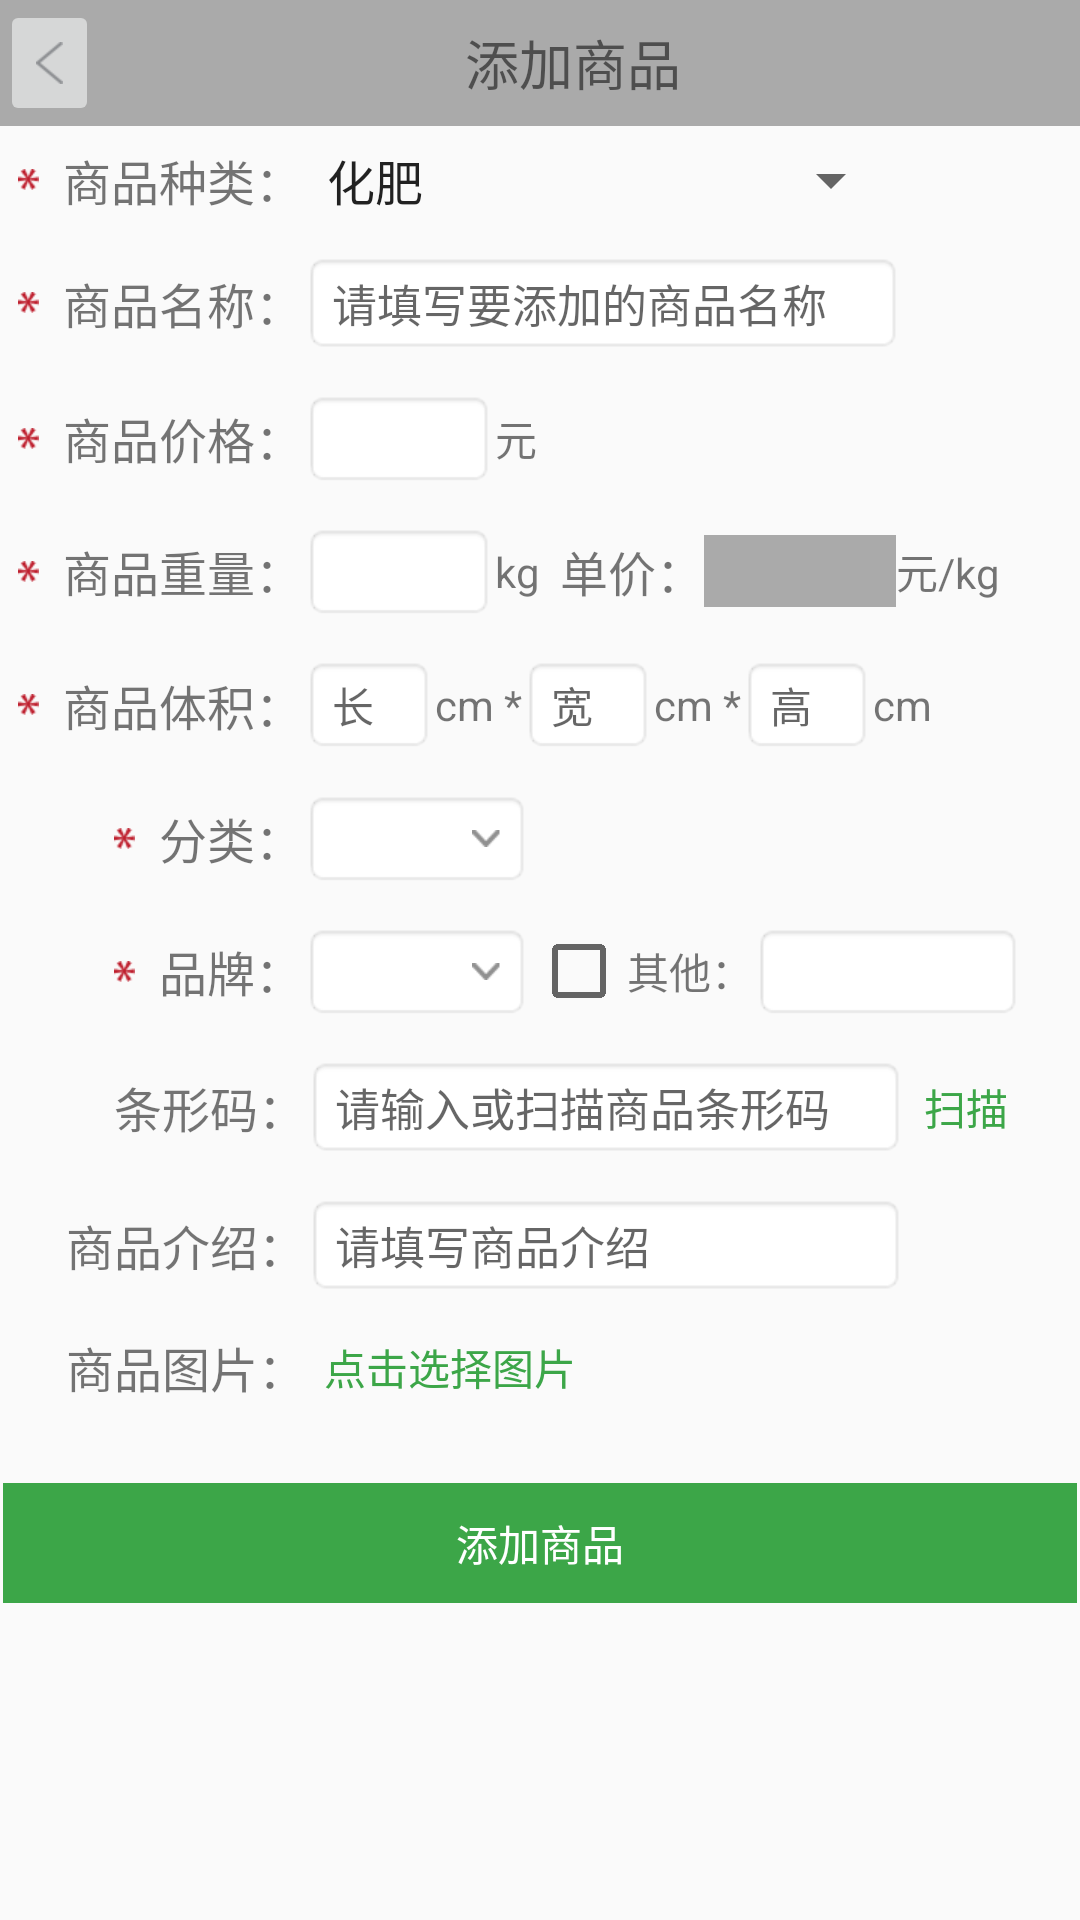

Android layout source for this screen:
<!-- AndroidManifest.xml: application theme AppTheme -->
<!-- res/layout/activity_add.xml -->
<?xml version="1.0" encoding="utf-8"?>
<RelativeLayout xmlns:android="http://schemas.android.com/apk/res/android"
    android:orientation="vertical"
    android:layout_width="match_parent"
    android:layout_height="match_parent">

    <LinearLayout
        android:id="@+id/topView"
        android:layout_width="match_parent"
        android:layout_height="42dp"
        android:background="@color/gray">

        <ImageButton
            android:id="@+id/button_back"
            android:layout_width="wrap_content"
            android:layout_height="match_parent"
            android:src="@drawable/btn_back"/>

        <TextView
            android:layout_width="wrap_content"
            android:layout_height="match_parent"
            android:text="添加商品"
            android:textSize="18sp"
            android:gravity="center"
            android:layout_marginLeft="122dp"/>
    </LinearLayout>

    <ScrollView
        android:layout_width="match_parent"
        android:layout_height="match_parent"
        android:layout_below="@id/topView">

        <LinearLayout
            android:orientation="vertical"
            android:layout_width="match_parent"
            android:layout_height="match_parent">


            <LinearLayout
                android:layout_margin="6dp"
                style="@style/register_ll">
                <ImageView
                    style="@style/register_star"/>

                <TextView
                    style="@style/register_text"
                    android:text="商品种类："
                    android:id="@+id/textView" />

                <Spinner
                    android:layout_width="200dp"
                    android:layout_height="wrap_content"
                    android:id="@+id/spinner"
                    android:entries="@array/types"/>

            </LinearLayout>


            <LinearLayout
                android:layout_margin="6dp"
                style="@style/register_ll">
                <ImageView
                    style="@style/register_star"/>

                <TextView
                    style="@style/register_text"
                    android:text="商品名称：" />

                <EditText
                    android:id="@+id/et_name"
                    style="@style/register_edittext"
                    android:hint="请填写要添加的商品名称"
                    />
            </LinearLayout>

            <LinearLayout
                android:layout_margin="6dp"
                style="@style/register_ll">
                <ImageView
                    style="@style/register_star"/>

                <TextView
                    style="@style/register_text"
                    android:text="商品价格：" />

                <EditText
                    android:id="@+id/et_price"
                    style="@style/register_edittext"
                    android:layout_width="64dp"
                    android:layout_height="wrap_content"
                    android:inputType="number"/>

                <TextView
                    android:layout_width="wrap_content"
                    android:layout_height="wrap_content"
                    android:text="元  "/>

            </LinearLayout>

            <LinearLayout
                android:layout_margin="6dp"
                style="@style/register_ll"
                android:visibility="visible">
                <ImageView
                    style="@style/register_star"/>

                <TextView
                    style="@style/register_text"
                    android:text="商品重量：" />

                <EditText
                    android:id="@+id/et_weight"
                    style="@style/register_edittext"
                    android:layout_width="64dp"
                    android:layout_height="wrap_content"
                    android:inputType="number"/>

                <TextView
                    android:layout_width="wrap_content"
                    android:layout_height="wrap_content"
                    android:text="kg  "/>

                <TextView
                    style="@style/register_text"
                    android:text="单价：" />

                <EditText
                    android:id="@+id/et_avg_pri"
                    style="@style/register_edittext"
                    android:layout_height="24dp"
                    android:textColor="@color/red_cart"
                    android:background="@color/gray"
                    android:layout_width="64dp"
                    android:editable="false"
                    />

                <TextView
                    android:layout_width="wrap_content"
                    android:layout_height="wrap_content"
                    android:text="元/kg"/>
            </LinearLayout>

            <LinearLayout
                android:id="@+id/layout_volume"
                android:layout_margin="6dp"
                style="@style/register_ll">
                <ImageView
                    style="@style/register_star"/>

                <TextView
                    style="@style/register_text"
                    android:text="商品体积："
                    android:layout_height="wrap_content" />

                <EditText
                    android:id="@+id/et_length"
                    style="@style/register_edittext"
                    android:layout_width="44dp"
                    android:textSize="14sp"
                    android:hint="长"
                    android:inputType="number"
                    />

                <TextView
                    android:layout_width="wrap_content"
                    android:layout_height="wrap_content"
                    android:text="cm *"/>

                <EditText
                    android:id="@+id/et_width"
                    style="@style/register_edittext"
                    android:layout_width="44dp"
                    android:textSize="14sp"
                    android:hint="宽"
                    android:inputType="number"
                    />

                <TextView
                    android:layout_width="wrap_content"
                    android:layout_height="wrap_content"
                    android:text="cm *"/>

                <EditText
                    android:id="@+id/et_height"
                    style="@style/register_edittext"
                    android:layout_width="44dp"
                    android:textSize="14sp"
                    android:hint="高"
                    android:inputType="number"
                    />

                <TextView
                    android:layout_width="wrap_content"
                    android:layout_height="wrap_content"
                    android:text="cm"/>
            </LinearLayout>

            <LinearLayout
                android:layout_margin="6dp"
                style="@style/register_ll">
                <ImageView
                    style="@style/register_star"
                    android:layout_marginLeft="32dp"/>

                <TextView
                    style="@style/register_text"
                    android:text="分类：" />

                <TextView
                    android:id="@+id/tv_category"
                    style="@style/register_birthday"
                    android:layout_width="@dimen/width_76"/>

            </LinearLayout>

            <LinearLayout
                android:layout_margin="6dp"
                style="@style/register_ll">
                <ImageView
                    style="@style/register_star"
                    android:layout_marginLeft="32dp"/>

                <TextView
                    style="@style/register_text"
                    android:text="品牌：" />

                <TextView
                    android:id="@+id/tv_brand"
                    style="@style/register_birthday"
                    android:layout_width="@dimen/width_76"/>

                <CheckBox
                    android:id="@+id/radio_other"
                    android:layout_width="wrap_content"
                    android:layout_height="wrap_content"/>

                <TextView
                    android:layout_width="wrap_content"
                    android:layout_height="wrap_content"
                    android:text="其他："/>

                <EditText
                    android:id="@+id/et_brand_other"
                    style="@style/register_edittext"
                    android:layout_width="90dp"
                    android:editable="false"/>

            </LinearLayout>

            <LinearLayout
                android:layout_margin="6dp"
                style="@style/register_ll">

                <TextView
                    android:layout_marginLeft="32dp"
                    style="@style/register_text"
                    android:text="条形码：" />

                <EditText
                    android:id="@+id/et_scan"
                    style="@style/register_edittext"
                    android:hint="请输入或扫描商品条形码"
                    />

                <TextView
                    android:id="@+id/btn_scan"
                    android:layout_marginLeft="6dp"
                    android:layout_width="wrap_content"
                    android:layout_height="wrap_content"
                    android:text="扫描"
                    android:textColor="@color/grass_green"/>
            </LinearLayout>

            <LinearLayout
                android:layout_margin="6dp"
                style="@style/register_ll">

                <TextView
                    android:layout_marginLeft="16dp"
                    style="@style/register_text"
                    android:text="商品介绍：" />

                <EditText
                    android:id="@+id/et_describe"
                    style="@style/register_edittext"
                    android:layout_height="wrap_content"
                    android:gravity="top"
                    android:lines="3"
                    android:maxLines="3"
                    android:hint="请填写商品介绍"
                    />
            </LinearLayout>

            <LinearLayout
                android:layout_margin="6dp"
                style="@style/register_ll">

                <TextView
                    android:layout_marginLeft="16dp"
                    style="@style/register_text"
                    android:text="商品图片：" />

                <TextView
                    android:id="@+id/tv_pic"
                    android:layout_marginLeft="6dp"
                    android:layout_width="wrap_content"
                    android:layout_height="wrap_content"
                    android:text="点击选择图片"
                    android:gravity="center"
                    android:textColor="@color/grass_green"/>

            </LinearLayout>

            <LinearLayout
                android:layout_width="match_parent"
                android:layout_height="20dp"></LinearLayout>

            <Button
                android:id="@+id/btn_confirm"
                style="@style/btn_login_style"
                android:background="@color/grass_green"
                android:layout_marginTop="1dp"
                android:layout_marginLeft="1dp"
                android:layout_marginRight="1dp"
                android:text="添加商品"
                android:enabled="false"/>

        </LinearLayout>

    </ScrollView>

    <ListView
        android:id="@+id/lv_select"
        android:layout_marginLeft="60dp"
        android:layout_marginTop="100dp"
        android:layout_marginBottom="80dp"
        android:layout_width="260dp"
        android:layout_height="wrap_content"
        android:visibility="gone"
        android:background="@color/gray">

    </ListView>

</RelativeLayout>
<!-- resources referenced by this layout -->
<resources>
  <string-array name="types">
          <item>化肥</item>
          <item>农药</item>
          <item>机械</item>
          <item>种子</item>
      </string-array>
  <color name="grass_green">#3CA648</color>
  <color name="gray">#AAAAAA</color>
  <color name="red_cart">#ef1d1d</color>
  <dimen name="width_76">76dp</dimen>
  <!-- drawable btn_back: png bitmap (drawable-xhdpi, 4831 bytes) -->
  <style name="btn_login_style">
          <item name="android:layout_width">match_parent</item>
          <item name="android:layout_height">@dimen/width_40</item>
          <item name="android:layout_marginLeft">@dimen/width_40</item>
          <item name="android:layout_marginRight">@dimen/width_40</item>
          <item name="android:layout_marginTop">@dimen/width_24</item>
          <item name="android:background">@color/login_text_color</item>
          <item name="android:textColor">@android:color/white</item>
          <item name="android:textSize">@dimen/textsize_14</item>
      </style>
  <style name="register_birthday" parent="register_edittext_base">
          <item name="android:layout_width">wrap_content</item>
          <item name="android:drawablePadding">@dimen/width_3</item>
          <item name="android:drawableRight">@drawable/ico_text_down</item>
      </style>
  <style name="register_edittext" parent="register_edittext_base">
          <item name="android:layout_width">200dp</item>
      </style>
  <style name="register_ll" parent="register_ll_base">
          <item name="android:layout_marginBottom">@dimen/width_8</item>
      </style>
  <style name="register_star">
          <item name="android:layout_height">wrap_content</item>
          <item name="android:layout_width">wrap_content</item>
          <item name="android:paddingRight">@dimen/width_8</item>
          <item name="android:src">@drawable/ico_star</item>
      </style>
  <style name="register_text">
          <item name="android:layout_height">wrap_content</item>
          <item name="android:layout_width">wrap_content</item>
          <item name="android:textSize">@dimen/textsize_16</item>
      </style>
  <style name="AppTheme" parent="Theme.AppCompat.Light.NoActionBar">
          
          <item name="colorPrimary">@color/colorPrimary</item>
          <item name="colorPrimaryDark">@color/colorPrimaryDark</item>
          <item name="colorAccent">@color/colorAccent</item>
      </style>
  <dimen name="width_40">40dp</dimen>
  <dimen name="width_24">24dp</dimen>
  <color name="login_text_color">#c5c5c3</color>
  <dimen name="textsize_14">14sp</dimen>
  <style name="register_edittext_base">
          <item name="android:layout_height">wrap_content</item>
          <item name="android:singleLine">true</item>
          <item name="android:background">@android:drawable/editbox_background_normal</item>
          <item name="android:textSize">@dimen/textsize_15</item>
      </style>
  <dimen name="width_3">3dp</dimen>
  <!-- drawable ico_text_down: png bitmap (drawable-xhdpi, 1268 bytes) -->
  <style name="register_ll_base">
          <item name="android:layout_height">wrap_content</item>
          <item name="android:layout_width">match_parent</item>
          <item name="android:gravity">center_vertical</item>
          <item name="android:orientation">horizontal</item>
      </style>
  <dimen name="width_8">8dp</dimen>
  <!-- drawable ico_star: png bitmap (drawable-xhdpi, 3051 bytes) -->
  <dimen name="textsize_16">16sp</dimen>
  <color name="colorPrimary">#3F51B5</color>
  <color name="colorPrimaryDark">#303F9F</color>
  <color name="colorAccent">#FF4081</color>
  <dimen name="textsize_15">15sp</dimen>
</resources>
